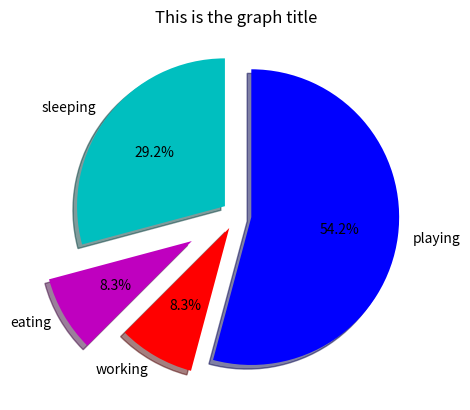

Generate this figure with matplotlib:
import matplotlib.pyplot as plt

# Where stackplots show how variables over time,
# a pie chart shows the distribution of the variables in one moment of time.

days = [1,2,3,4,5]

sleeping = [7,8,6,11,7]
eating = [2,3,4,3,2]
working = [7,8,7,2,2]
playing = [8,5,7,8,13]

slices = [7,2,2,13]
activities = ['sleeping', 'eating', 'working', 'playing']
cols = ['c', 'm', 'r', 'b']

plt.pie(slices,
        labels=activities,
        colors=cols,
        startangle=90,
        explode=(0.1,0.35,0.1,0.1),  # let the elements explode away from the center of the pie
        shadow=True,                 # set a light shadow
        autopct='%1.1f%%'            # calculate the percentage of each element
        )

# plt.xlabel('x')
# plt.ylabel('y')
plt.title('This is the graph title')
# plt.legend()
plt.show()